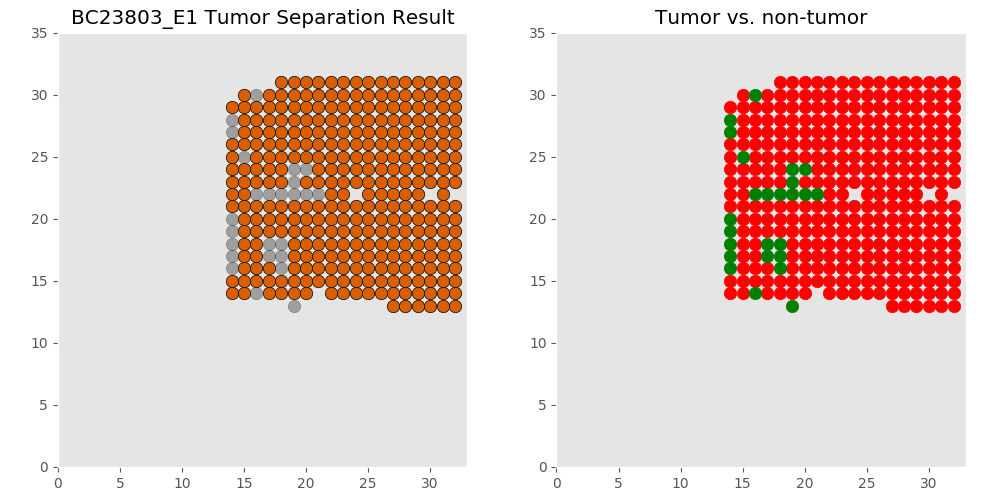

Data behind this chart, as committed beside it:
xcoord	xcoord	ycoord	lab	tumor	tumor_id
E1_27_13	27	13	L1	tumor	T0
E1_31_13	31	13	L2	tumor	T0
E1_32_13	32	13	L3	tumor	T0
E1_28_13	28	13	L4	tumor	T0
E1_30_13	30	13	L5	tumor	T0
E1_19_13	19	13	L6	non	non
E1_29_13	29	13	L7	tumor	T0
E1_22_14	22	14	L8	tumor	T0
E1_20_14	20	14	L9	tumor	T0
E1_32_14	32	14	L10	tumor	T0
E1_25_14	25	14	L11	tumor	T0
E1_31_14	31	14	L12	tumor	T0
E1_24_14	24	14	L13	tumor	T0
E1_17_14	17	14	L14	tumor	T0
E1_19_14	19	14	L15	tumor	T0
E1_16_14	16	14	L16	non	non
E1_23_14	23	14	L17	tumor	T0
E1_15_14	15	14	L18	tumor	T0
E1_18_14	18	14	L19	tumor	T0
E1_29_14	29	14	L20	tumor	T0
E1_28_14	28	14	L21	tumor	T0
E1_27_14	27	14	L22	tumor	T0
E1_30_14	30	14	L23	tumor	T0
E1_26_14	26	14	L24	tumor	T0
E1_14_14	14	14	L25	tumor	T0
E1_31_15	31	15	L26	tumor	T0
E1_30_15	30	15	L27	tumor	T0
E1_25_15	25	15	L28	tumor	T0
E1_22_15	22	15	L29	tumor	T0
E1_24_15	24	15	L30	tumor	T0
E1_20_15	20	15	L31	tumor	T0
E1_21_15	21	15	L32	tumor	T0
E1_26_15	26	15	L33	tumor	T0
E1_28_15	28	15	L34	tumor	T0
E1_23_15	23	15	L35	tumor	T0
E1_27_15	27	15	L36	tumor	T0
E1_29_15	29	15	L37	tumor	T0
E1_32_15	32	15	L38	tumor	T0
E1_16_15	16	15	L39	tumor	T0
E1_19_15	19	15	L40	tumor	T0
E1_17_15	17	15	L41	tumor	T0
E1_14_15	14	15	L42	tumor	T0
E1_15_15	15	15	L43	tumor	T0
E1_18_15	18	15	L44	tumor	T0
E1_31_16	31	16	L45	tumor	T0
E1_20_16	20	16	L46	tumor	T0
E1_30_16	30	16	L47	tumor	T0
E1_24_16	24	16	L48	tumor	T0
E1_27_16	27	16	L49	tumor	T0
E1_22_16	22	16	L50	tumor	T0
E1_29_16	29	16	L51	tumor	T0
E1_32_16	32	16	L52	tumor	T0
E1_25_16	25	16	L53	tumor	T0
E1_16_16	16	16	L54	tumor	T0
E1_18_16	18	16	L55	non	non
E1_19_16	19	16	L56	tumor	T0
E1_21_16	21	16	L57	tumor	T0
E1_23_16	23	16	L58	tumor	T0
E1_28_16	28	16	L59	tumor	T0
E1_26_16	26	16	L60	tumor	T0
... 280 more rows
